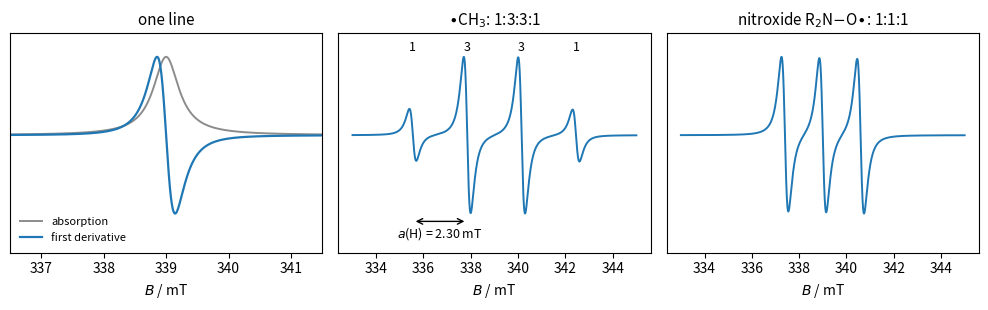

This chart was generated by the following Python code:
"""Simulated X-band EPR spectra, drawn as first derivatives of the absorption as spectrometers
record them. Left: one line (absorption and its derivative). Middle: the methyl radical, whose
unpaired electron couples to three equivalent protons (a = 2.30 mT) giving a 1:3:3:1 quartet.
Right: a nitroxide (TEMPO-like), coupling to one 14N nucleus (I = 1, a = 1.6 mT) giving a
1:1:1 triplet."""

import numpy as np
import matplotlib.pyplot as plt
from math import comb

B0 = 339.0  # mT, centre of the spectrum at about 9.5 GHz for g = 2.00
B = np.linspace(B0 - 6, B0 + 6, 3000)
w = 0.25  # Lorentzian half-width, mT


def absorption(centres, weights):
    y = np.zeros_like(B)
    for c, a in zip(centres, weights):
        y += a * w**2 / ((B - c) ** 2 + w**2)
    return y


def derivative(y):
    return np.gradient(y, B)


fig, axes = plt.subplots(1, 3, figsize=(10, 3.2))
single = absorption([B0], [1.0])
axes[0].plot(B, single / single.max(), color="0.55", lw=1.4, label="absorption")
d = derivative(single)
axes[0].plot(B, d / np.abs(d).max(), color="C0", lw=1.6, label="first derivative")
axes[0].legend(fontsize=8, frameon=False, loc="lower left")
axes[0].set_title("one line", fontsize=11)
axes[0].set_xlim(B0 - 2.5, B0 + 2.5)

a_h = 2.30
lines = [B0 + (k - 1.5) * a_h for k in range(4)]
y = derivative(absorption(lines, [comb(3, k) for k in range(4)]))
axes[1].plot(B, y / np.abs(y).max(), color="C0", lw=1.4)
for c, k in zip(lines, range(4)):
    axes[1].text(c, 1.08, str(comb(3, k)), ha="center", fontsize=9)
axes[1].annotate("", xy=(lines[1], -1.1), xytext=(lines[0], -1.1), arrowprops=dict(arrowstyle="<->", lw=1))
axes[1].text((lines[0] + lines[1]) / 2, -1.3, "$a$(H) = 2.30 mT", ha="center", fontsize=9)
axes[1].set_title(r"$\bullet$CH$_3$: 1:3:3:1", fontsize=11)

a_n = 1.6
lines = [B0 - a_n, B0, B0 + a_n]
y = derivative(absorption(lines, [1, 1, 1]))
axes[2].plot(B, y / np.abs(y).max(), color="C0", lw=1.4)
axes[2].set_title(r"nitroxide R$_2$N$-$O$\bullet$: 1:1:1", fontsize=11)

for ax in axes:
    ax.set_xlabel(r"$B$ / mT")
    ax.set_yticks([])
    ax.set_ylim(-1.5, 1.3)
fig.tight_layout()
